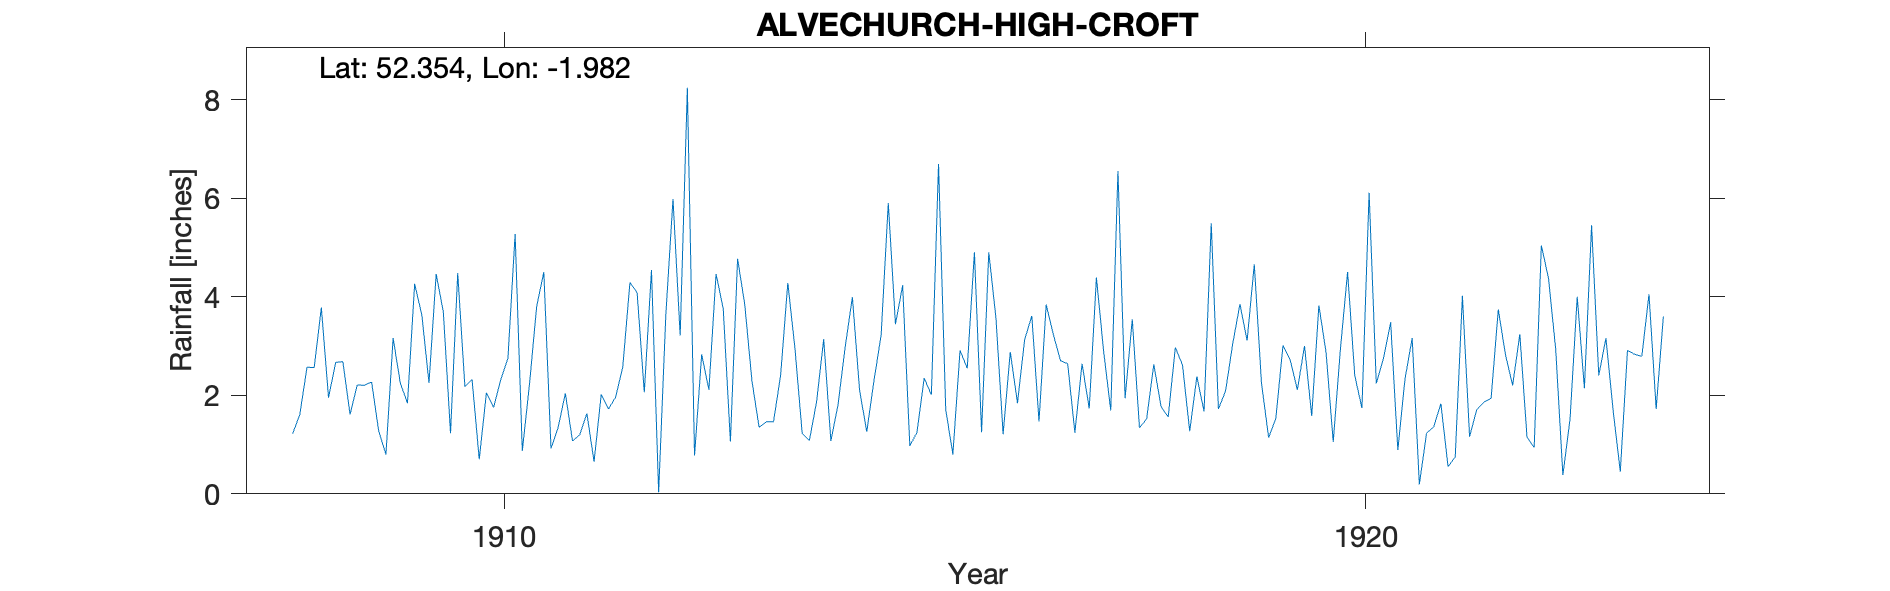

The table this chart was drawn from, first rows:
ALVECHURCH HIGH CROFT, , , , , , , , , , , , , , , , , , , , , , , 
Grid ref, SP013729, Long, -1.982, Lat, 52.35, Elevation, 580, ft, , , , , , , , , , , , , , , 
Station no, RR6128, , , , , , , , , , , , , , , , , , , , , , 
, 1900, 1901, 1902, 1903, 1904, 1905, 1906, 1907, 1908, 1909, 1910, 1911, 1912, 1913, 1914, 1915, 1916, 1917, 1918, 1919, 1920, 1921, 1922
January, , , , , , , , , 1.22, 1.27, 2.18, 0.92, 4.08, 3.76, 1.08, 3.44, 1.25, 2.64, 2.63, 3.85, 2.87, 3.16, 3.74
February, , , , , , , , , 1.61, 0.8, 2.32, 1.35, 2.06, 1.06, 1.86, 4.23, 4.9, 1.24, 1.77, 3.11, 1.05, 0.19, 2.82
March, , , , , , , , , 2.57, 3.16, 0.7, 2.04, 4.54, 4.77, 3.14, 0.97, 3.57, 2.64, 1.56, 4.66, 2.94, 1.23, 2.2
April, , , , , , , , , 2.56, 2.25, 2.05, 1.07, 0.03, 3.84, 1.07, 1.25, 1.21, 1.73, 2.97, 2.25, 4.5, 1.36, 3.24
May, , , , , , , , , 3.78, 1.84, 1.75, 1.2, 3.63, 2.29, 1.81, 2.35, 2.88, 4.39, 2.61, 1.14, 2.4, 1.83, 1.15
June, , , , , , , , , 1.95, 4.26, 2.32, 1.63, 5.98, 1.35, 2.99, 2.01, 1.84, 2.9, 1.27, 1.53, 1.74, 0.55, 0.94
July, , , , , , , , , 2.67, 3.63, 2.75, 0.65, 3.21, 1.46, 3.99, 6.69, 3.13, 1.69, 2.38, 3.01, 6.11, 0.75, 5.04
August, , , , , , , , , 2.68, 2.25, 5.27, 2.02, 8.24, 1.46, 2.1, 1.71, 3.61, 6.55, 1.67, 2.72, 2.24, 4.02, 4.37
September, , , , , , , , , 1.61, 4.46, 0.87, 1.72, 0.78, 2.41, 1.26, 0.8, 1.47, 1.94, 5.49, 2.11, 2.75, 1.16, 2.93
October, , , , , , , , , 2.21, 3.69, 2.22, 1.96, 2.83, 4.28, 2.29, 2.91, 3.84, 3.54, 1.72, 3, 3.48, 1.71, 0.38
November, , , , , , , , , 2.2, 1.23, 3.8, 2.57, 2.11, 2.94, 3.22, 2.55, 3.23, 1.34, 2.09, 1.58, 0.89, 1.86, 1.52
December, , , , , , , , , 2.27, 4.48, 4.5, 4.29, 4.46, 1.23, 5.9, 4.9, 2.7, 1.52, 3.05, 3.82, 2.33, 1.94, 4
Total, , , , , , , , , 27.33, 33.32, 30.73, 21.42, 41.95, 30.85, 30.71, 33.81, 33.63, 32.12, 29.21, 32.78, 33.3, 19.76, 32.33
